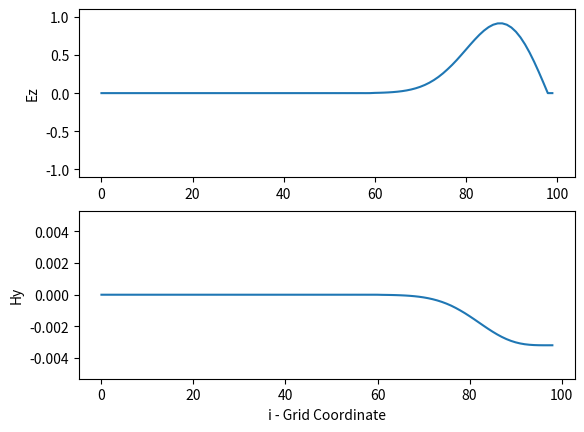

Generate this figure with matplotlib:
import numpy as np
import matplotlib.pyplot as plt
import matplotlib

""" 
Problem 3.3 from Taflove and Hagness - Computational Electrodynamics 

Solves Maxwell's Equations using a uniform Yee grid for a Gaussian pulse
incident on a PEC.

PEC behaviour is modeled by forcing Ez = 0 (Etan = 0) at the right boundary.
"""

c = 3e8 # m/s
dx = 1e4
dt = dx/c
eps_0 = 8.854e-12
mu_0 = 4*np.pi*10**(-7)
A = dt/dx

grid_size = 100 

Ez_Np12 = np.zeros(grid_size)
Hy_N = np.zeros(grid_size-1)
Hy_Np1 = np.zeros(grid_size-1)

# Driving Function
F = np.arange(0,60)
FWHM = 20.0 # desired FWHM for gaussian pulse
sigma = FWHM/2.3548
F = np.exp(-(F-30)**2/(2*sigma**2))

# Yee finite difference calculation
for i in range(120):
    Ez_Nm12 = np.copy(Ez_Np12)
    Hy_N = np.copy(Hy_Np1)     
    # Last spot in Ez array is always 0 (Boundary Condition)
    Ez_Np12[0:-2] = Ez_Nm12[0:-2] + (A/eps_0) * (Hy_N[1:] - Hy_N[0:-1])
    if i<len(F):
        Ez_Np12[0] = F[i] 
    Hy_Np1[1:] = Hy_N[1:] + (A/mu_0) * (Ez_Np12[1:-1] - Ez_Np12[0:-2])
    
plt.figure()
plt.subplot(211)
x = np.arange(grid_size)
plt.plot(x, Ez_Np12)
plt.ylabel('Ez')
plt.ylim((-1.1, 1.1))
plt.subplot(212)
plt.plot(x[:-1], Hy_Np1)
plt.xlabel('i - Grid Coordinate')
plt.ylabel('Hy')
plt.ylim((-2/377., 2/377.))
plt.show()
